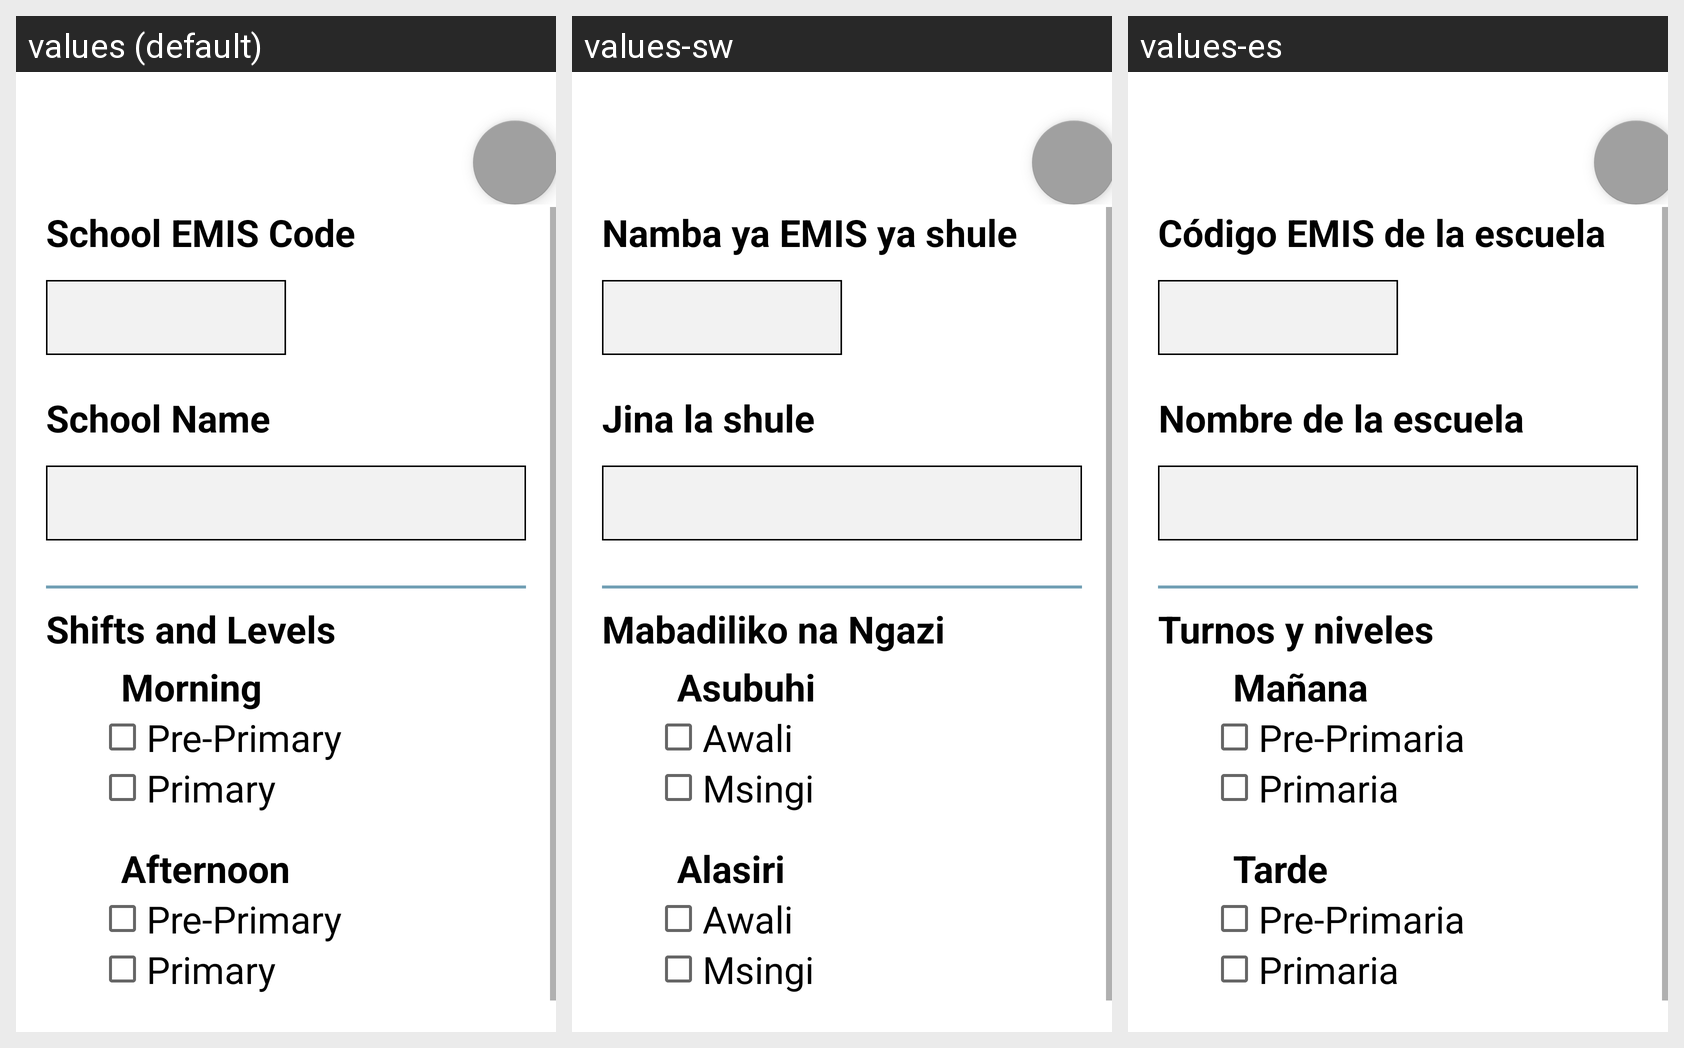

The Android screen above is rendered under several locales of the same app. Produce the string resources it draws, with the default and per-locale values.
Android screen res/layout/settings_menu_0.xml rendered under 3 locales, left to right: values (default), values-sw, values-es. Device: Nexus 5 (rendered at 1080×1920; each locale shown at half size, 540×960, under a caption strip naming it); theme AppTheme.
Strings drawn on this screen, with the default value and each locale's value (text and hints the layout hard-codes, and strings that could not be matched under every locale, appear in the picture but are not listed):

str_s_tv11
  values: School EMIS Code
  values-sw: Namba ya EMIS ya shule
  values-es: Código EMIS de la escuela

str_s_tv12
  values: School Name
  values-sw: Jina la shule
  values-es: Nombre de la escuela

str_s_tv13
  values: Shifts and Levels
  values-sw: Mabadiliko na Ngazi
  values-es: Turnos y niveles

str_s_tv14
  values: Morning
  values-sw: Asubuhi
  values-es: Mañana

pp
  values: Pre-Primary
  values-sw: Awali
  values-es: Pre-Primaria

p
  values: Primary
  values-sw: Msingi
  values-es: Primaria

str_s_tv15
  values: Afternoon
  values-sw: Alasiri
  values-es: Tarde
